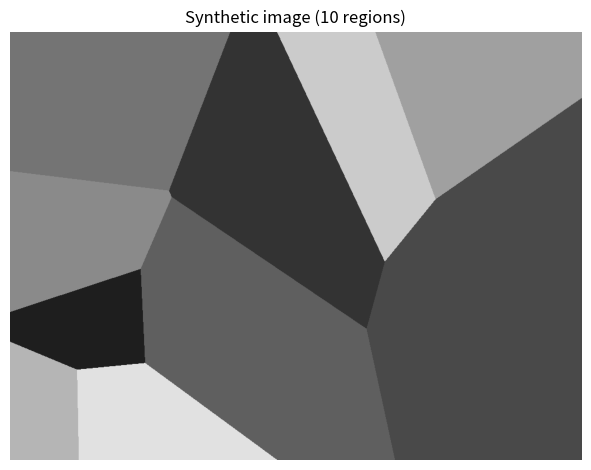

This figure's Python source:
import numpy as np
import matplotlib.pyplot as plt


def generate_regions_voronoi(size, n_regions=6, return_type='img', seed=None):

    h, w = size
    if seed is not None:
        np.random.seed(seed)

    # 1) Sample random centers
    margin_y = max(1, h // 20)
    margin_x = max(1, w // 20)
    xs = np.random.randint(margin_x, w - margin_x, size=n_regions)
    ys = np.random.randint(margin_y, h - margin_y, size=n_regions)
    centers = np.stack([xs, ys], axis=1)  # (n_regions, 2) -> (x, y)

    # 2) Make grid
    yy = np.arange(h)[:, None]   # (H,1)
    xx = np.arange(w)[None, :]    # (1,W)
    # Calculate distances to centers:
    # distance_sq: (H, W, n_regions)
    # compute (yy - cy)^2 + (xx - cx)^2 for each center
    dists_sq = np.empty((h, w, n_regions), dtype=np.int64)
    for k, (cx, cy) in enumerate(centers):
        # note: centers stored as (x, y)
        dists_sq[:, :, k] = (yy - cy)**2 + (xx - cx)**2

    # 3) Assign label by minimum distance (Voronoi)
    labels = np.argmin(dists_sq, axis=2).astype(np.int32)  # (H, W)

    # 4) Build image
    if n_regions == 1:
        gray_levels = np.array([128], dtype=np.uint8)
    else:
        gray_levels = np.linspace(30, 225, n_regions).astype(np.uint8)
    img = gray_levels[labels]

    if return_type == 'img':
        return img
    elif return_type == 'full':
        return img, labels

# Usage example
if __name__ == "__main__":
    size = (768, 1024)
    n_regions = 10
    img = generate_regions_voronoi(size, n_regions=n_regions, seed=42)

    fig, ax = plt.subplots()
    ax.set_title(f"Synthetic image ({n_regions} regions)")
    ax.imshow(img, cmap='gray', vmin=0, vmax=255)
    ax.axis('off')

    plt.tight_layout()
    plt.show()
